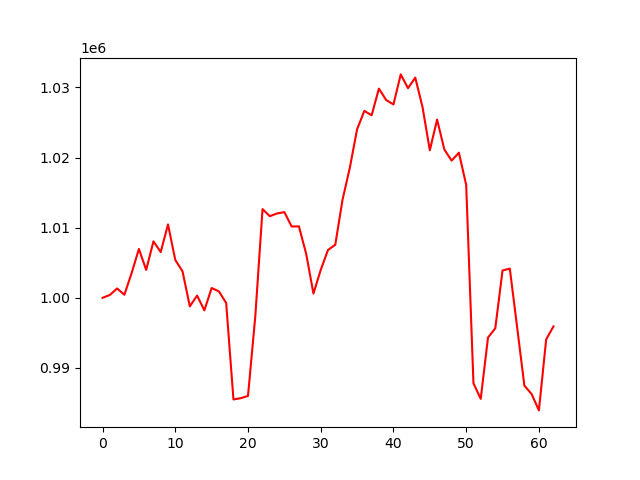

Data behind this chart, as committed beside it:
account_value, date, daily_return
1000000, 2024-10-07, 
1000404, 2024-10-08, 0.0004036
1001337, 2024-10-09, 0.0009327
1000439, 2024-10-10, -0.0008963
1003538, 2024-10-11, 0.003097
1006965, 2024-10-14, 0.003415
1003978, 2024-10-15, -0.002966
1008053, 2024-10-16, 0.004059
1006518, 2024-10-17, -0.001523
1010470, 2024-10-18, 0.003927
1005407, 2024-10-21, -0.005011
1003762, 2024-10-22, -0.001636
998781, 2024-10-23, -0.004962
1000325, 2024-10-24, 0.001545
998214, 2024-10-25, -0.00211
1001400, 2024-10-28, 0.003192
1000922, 2024-10-29, -0.0004778
999261, 2024-10-30, -0.001659
985514, 2024-10-31, -0.01376
985697, 2024-11-01, 0.0001862
986015, 2024-11-04, 0.0003228
997326, 2024-11-05, 0.01147
1012648, 2024-11-06, 0.01536
1011636, 2024-11-07, -0.001
1012028, 2024-11-08, 0.0003882
1012218, 2024-11-11, 0.000187
1010171, 2024-11-12, -0.002022
1010186, 2024-11-13, 1.5564697024794683e-05
1006271, 2024-11-14, -0.003876
1000608, 2024-11-15, -0.005628
1003975, 2024-11-18, 0.003365
1006824, 2024-11-19, 0.002838
1007566, 2024-11-20, 0.0007373
1013996, 2024-11-21, 0.006382
1018537, 2024-11-22, 0.004478
1024028, 2024-11-25, 0.00539
1026648, 2024-11-26, 0.002559
1026017, 2024-11-27, -0.0006146
1029818, 2024-11-29, 0.003705
1028193, 2024-12-02, -0.001578
1027566, 2024-12-03, -0.0006103
1031849, 2024-12-04, 0.004168
1029880, 2024-12-05, -0.001909
1031388, 2024-12-06, 0.001465
1027174, 2024-12-09, -0.004086
1021025, 2024-12-10, -0.005986
1025412, 2024-12-11, 0.004297
1021135, 2024-12-12, -0.004171
1019559, 2024-12-13, -0.001543
1020689, 2024-12-16, 0.001108
1016103, 2024-12-17, -0.004493
987832, 2024-12-18, -0.02782
985595, 2024-12-19, -0.002265
994333, 2024-12-20, 0.008866
995655, 2024-12-23, 0.00133
1003901, 2024-12-24, 0.008281
1004167, 2024-12-26, 0.0002655
995857, 2024-12-27, -0.008276
987494, 2024-12-30, -0.008397
986273, 2024-12-31, -0.001237
... 3 more rows
